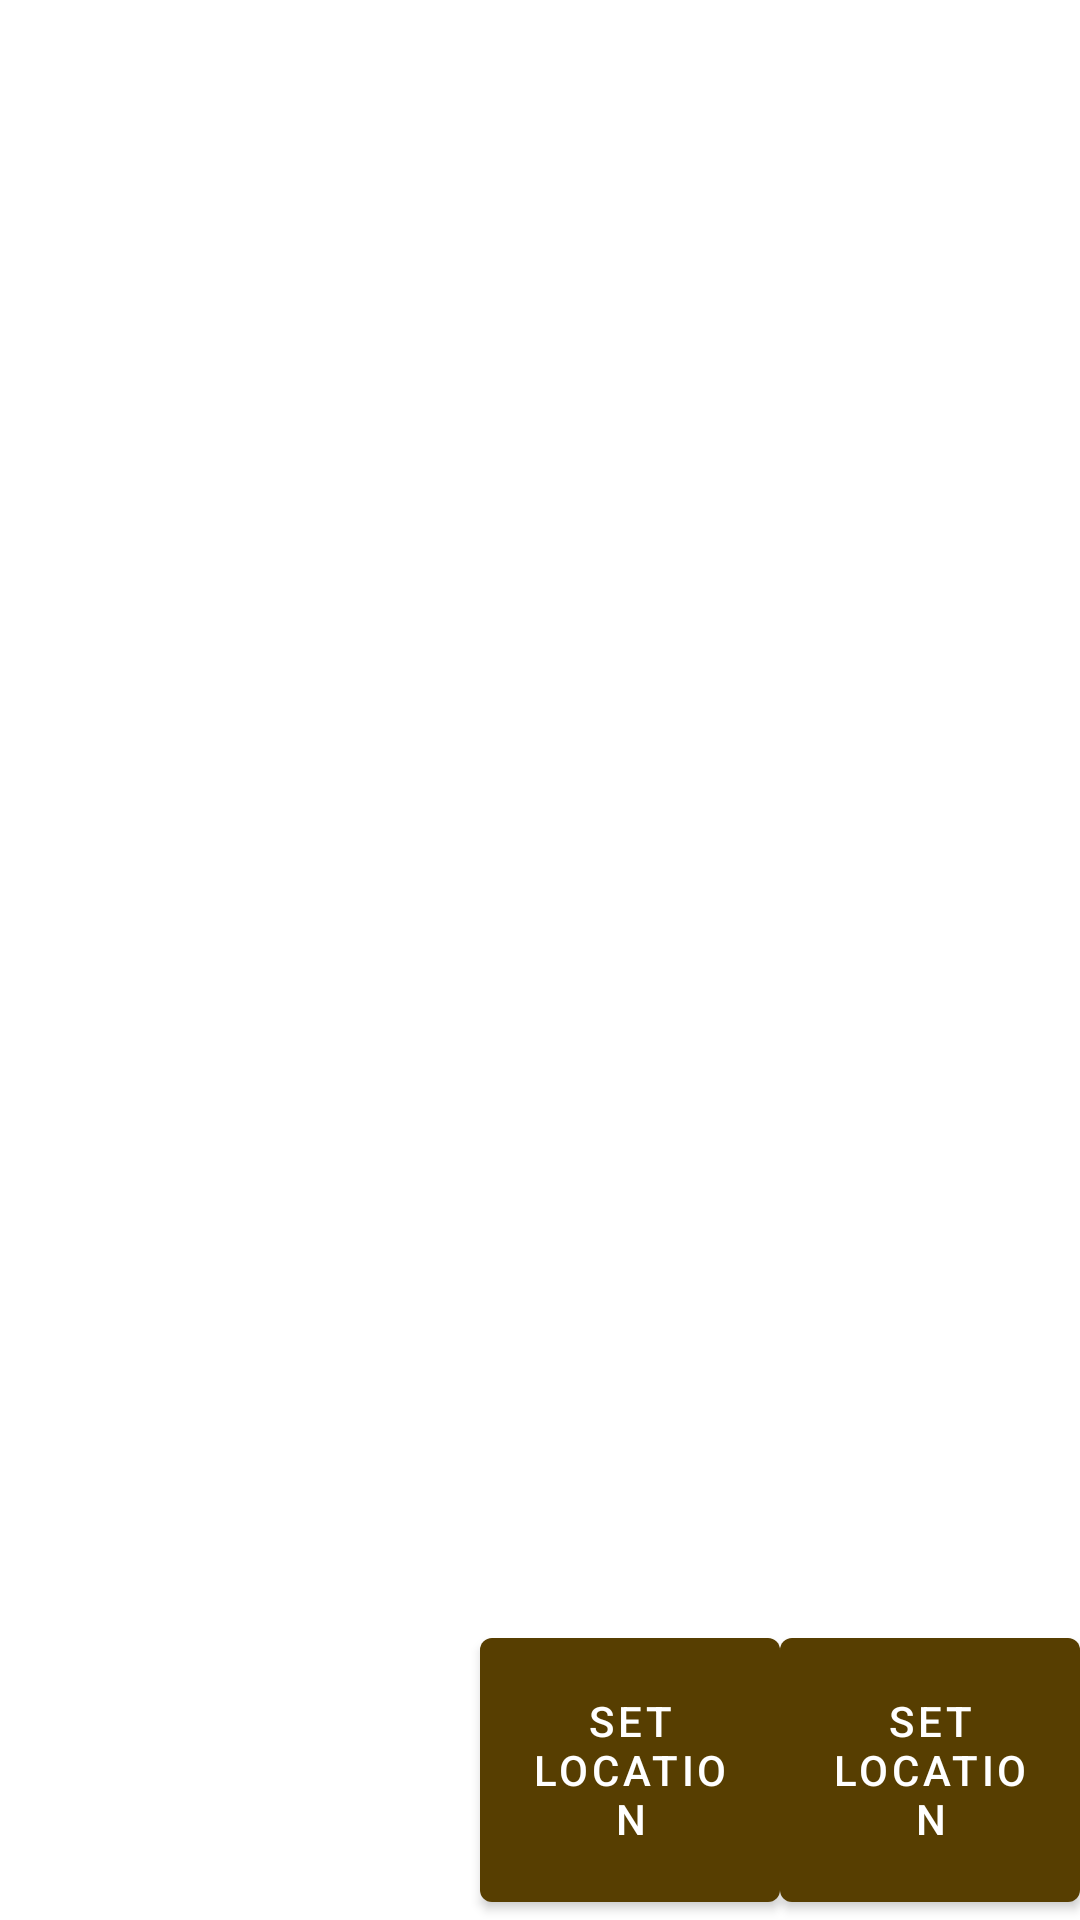

The Android layout XML behind this screen, and the referenced resources:
<!-- AndroidManifest.xml: application theme Theme.PawsGo -->
<!-- res/layout/fragment_permissions.xml -->
<?xml version="1.0" encoding="utf-8"?>
<androidx.constraintlayout.widget.ConstraintLayout xmlns:android="http://schemas.android.com/apk/res/android"
    xmlns:tools="http://schemas.android.com/tools"
    android:layout_width="match_parent"
    android:layout_height="match_parent"
    xmlns:app="http://schemas.android.com/apk/res-auto"
    tools:context=".PermissionsFragment">


    <Button
        android:id="@+id/button_location"
        android:layout_width="100dp"
        android:layout_height="100dp"
        android:text="Set Location"
        app:layout_constraintEnd_toStartOf="@id/button_set"

        app:layout_constraintBottom_toBottomOf="parent"/>

    <Button
        android:id="@+id/button_set"
        android:layout_width="100dp"
        android:layout_height="100dp"
        android:text="Set Location"
        app:layout_constraintEnd_toEndOf="parent"

        app:layout_constraintBottom_toBottomOf="parent"/>


</androidx.constraintlayout.widget.ConstraintLayout>
<!-- resources referenced by this layout -->
<resources>
  <style name="Theme.PawsGo" parent="Theme.MaterialComponents.DayNight.DarkActionBar">
          
          <item name="colorPrimary">@color/button_brown</item>
          <item name="colorPrimaryVariant">@color/brown_deep</item>
          <item name="colorOnPrimary">@color/white</item>
          
          <item name="colorSecondary">@color/teal_200</item>
          <item name="colorSecondaryVariant">@color/teal_700</item>
          <item name="colorOnSecondary">@color/black</item>
          
          <item name="android:statusBarColor">?attr/colorPrimaryVariant</item>
          
  
      </style>
  <color name="button_brown">#573e01</color>
  <color name="brown_deep">#2e2102</color>
  <color name="white">#FFFFFFFF</color>
  <color name="teal_200">#FF03DAC5</color>
  <color name="teal_700">#FF018786</color>
  <color name="black">#FF000000</color>
</resources>
